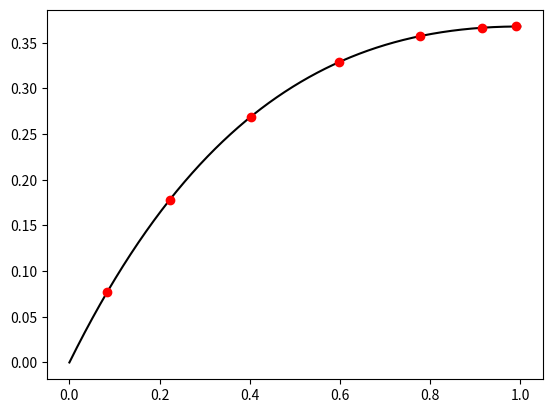

Write Python code to recreate this figure.
"""Лабораторная работа №2. Метод коллокаций
Выполнил: Калачиков Алексей Юрьевич
Группа: 4-ИАИТ-10
Вариант: 7"""

import math
import matplotlib.pyplot as plt
import numpy as np
from sympy import *

t = Symbol('t')

# Исходные данные для задачи
n = 8
alpha_1 = 1
alpha_2 = -1
beta_1 = 0
beta_2 = 1
alpha = 1
beta = 0
a = 0
b = 1
x = (b + a + t * (b - a)) / 2
x_diff = diff(x, t)
p = simplify(1 / ((x - 2) * x_diff ** 2))
q = simplify((1 / x_diff))
r = 1
f = simplify(2 * exp(-x))

# Вычисление
alpha_2_new = alpha_2 * 2 / (b - a)
beta_2_new = beta_2 * 2 / (b - a)
d_1_for_z = (beta * alpha_1 - alpha * beta_1) / ((alpha_1 + alpha_2_new) * beta_1 + (beta_1 + beta_2_new) * alpha_1)
d_2_for_z = (alpha * (beta_1 + beta_2_new) + beta * (alpha_1 + alpha_2_new)) / (
        alpha_1 * (beta_1 + beta_2_new) + beta_1 * (alpha_1 + alpha_2_new))
c_1_for_omega_1 = -(beta_1 * (3 * alpha_2_new + alpha_1) + alpha_1 * (3 * beta_2_new + beta_1)) / (
        beta_1 * (alpha_1 + alpha_2_new) + alpha_1 * (beta_1 + beta_2_new))
d_1_for_omega_1 = ((3 * alpha_2_new + alpha_1) * (beta_1 + beta_2_new) - (alpha_1 + alpha_2_new) * (
        3 * beta_2_new + beta_1)) / (alpha_1 * (beta_1 + beta_2_new) + beta_1 * (alpha_1 + alpha_2_new))
c_2_for_omega_2 = (beta_1 * (2 * alpha_2_new + alpha_1) - alpha_1 * (beta_1 + 2 * beta_2_new)) / (
        alpha_1 * (beta_1 + beta_2_new) + beta_1 * (alpha_1 + alpha_2_new))
d_2_for_omega_2 = -((beta_1 + beta_2_new) * (2 * alpha_2_new + alpha_1) + (beta_1 + 2 * beta_2_new) * (
        alpha_2_new + alpha_1)) / (alpha_1 * (beta_1 + beta_2_new) + beta_1 * (alpha_1 + alpha_2_new))
z = d_1_for_z * t + d_2_for_z
L_z = p * diff(z, t, 2) + q * diff(z, t) + r * z
F = simplify(f - L_z)
W = [t ** 3 + c_1_for_omega_1 * t + d_1_for_omega_1, t ** 2 + c_2_for_omega_2 * t + d_2_for_omega_2]
grid = [math.cos((2 * i - 1) / (2 * n) * math.pi) for i in range(1, n)]
for i in range(3, n):
    W.append(
        simplify((-1) ** (i - 3) / (2 ** (i - 3) * factorial(i - 3)) * diff((1 - t ** 2) ** (i + 2 - 3), t, i - 3)))
L_i_j = [[float((p * diff(omega, t, 2) + q * diff(omega, t, 1) + r * omega).subs(t, nodes)) for omega in W] for nodes in
         grid]
right_part = [float(F.subs(t, i)) for i in grid]
factors = np.linalg.solve(np.array(L_i_j), np.array(right_part))
y = z
for omega, factor in zip(W, factors):
    y += omega * factor
z = Symbol('z')
analytical = [(x * exp(-x)).subs(t, (2 * z - b - a) / (b - a)).subs(z, (nodes * (b - a) + b + a) / 2) for nodes in grid]
collocation_points = [(nodes * (b - a) + b + a) / 2 for nodes in grid]
xx = np.linspace(a, b, 1000)
yy = y.subs(t, (2 * z - b - a) / (b - a))
approximate_points = [yy.subs(z, nodes) for nodes in collocation_points]
analytical_pow_2 = [item ** 2 for item in analytical]
Q_ocm = [(first - second) ** 2 for first, second in zip(analytical, approximate_points)]
numerator = sum(Q_ocm)
denominator = sum(analytical_pow_2)



def builder():
    """Построение графика"""
    approximate = lambdify(z, yy)(xx)
    plt.plot(xx, np.transpose(approximate), color='black')
    plt.plot(collocation_points, analytical, 'o', color='red')
    plt.show()


def error():
    """Вычисление ошибки"""
    print(f"Error: {numerator / denominator * 100}%")


if __name__ == '__main__':
    builder()
    print(f"Приближенное решение: {factors};")
    error()
